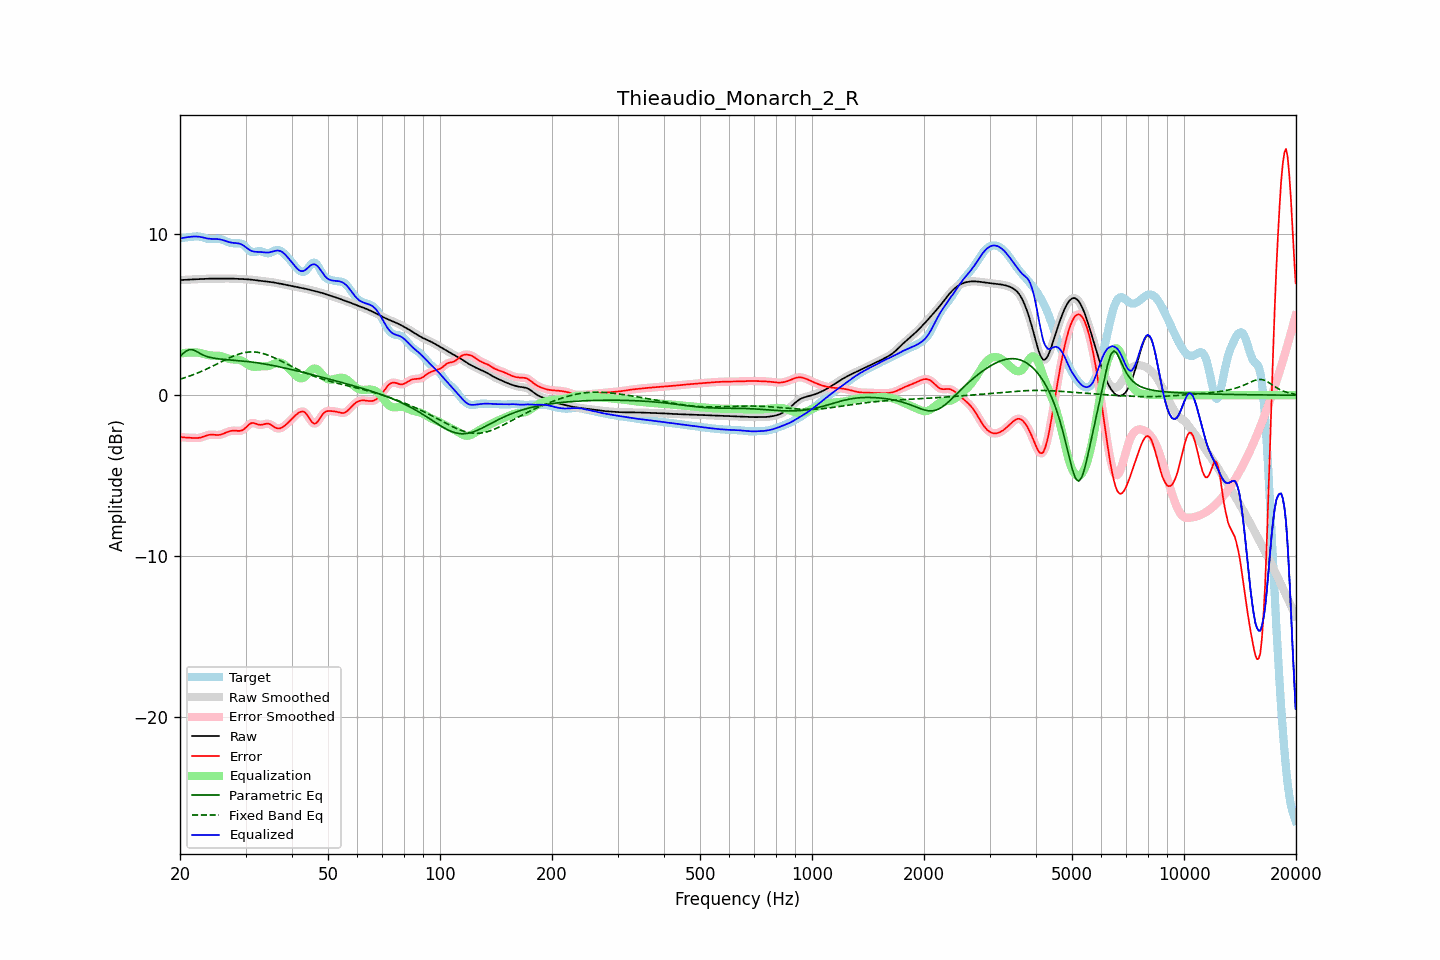

Source data for this figure (header and first rows):
frequency, raw, error, smoothed, error_smoothed, equalization, parametric_eq, fixed_band_eq, equalized_raw, equalized_smoothed, target
20.00, 7.16, -2.59, 7.16, -2.59, 2.58, 2.43, 1.00, 9.74, 9.74, 9.75
20.20, 7.16, -2.61, 7.16, -2.61, 2.60, 2.51, 1.03, 9.76, 9.76, 9.77
20.40, 7.17, -2.62, 7.17, -2.62, 2.62, 2.60, 1.06, 9.78, 9.78, 9.79
20.61, 7.17, -2.63, 7.17, -2.63, 2.63, 2.68, 1.09, 9.80, 9.80, 9.80
20.81, 7.18, -2.63, 7.18, -2.63, 2.64, 2.76, 1.12, 9.82, 9.82, 9.81
21.02, 7.19, -2.64, 7.18, -2.64, 2.65, 2.80, 1.16, 9.83, 9.83, 9.82
21.23, 7.19, -2.64, 7.19, -2.64, 2.65, 2.84, 1.19, 9.84, 9.84, 9.83
21.44, 7.20, -2.65, 7.20, -2.65, 2.66, 2.83, 1.23, 9.85, 9.85, 9.85
21.66, 7.20, -2.66, 7.20, -2.66, 2.66, 2.82, 1.27, 9.86, 9.86, 9.86
21.87, 7.21, -2.66, 7.21, -2.66, 2.66, 2.78, 1.31, 9.87, 9.87, 9.87
22.09, 7.21, -2.66, 7.21, -2.66, 2.66, 2.74, 1.34, 9.87, 9.87, 9.87
22.31, 7.22, -2.66, 7.22, -2.66, 2.65, 2.68, 1.39, 9.87, 9.87, 9.88
22.54, 7.22, -2.65, 7.22, -2.65, 2.63, 2.62, 1.43, 9.85, 9.85, 9.87
22.76, 7.22, -2.63, 7.22, -2.63, 2.61, 2.57, 1.47, 9.84, 9.84, 9.85
22.99, 7.23, -2.60, 7.23, -2.59, 2.59, 2.52, 1.51, 9.81, 9.81, 9.82
23.22, 7.23, -2.56, 7.23, -2.56, 2.56, 2.47, 1.56, 9.79, 9.79, 9.79
23.45, 7.24, -2.52, 7.24, -2.52, 2.53, 2.43, 1.60, 9.77, 9.77, 9.76
23.69, 7.24, -2.49, 7.24, -2.49, 2.50, 2.40, 1.65, 9.75, 9.75, 9.73
23.92, 7.25, -2.46, 7.25, -2.47, 2.48, 2.37, 1.70, 9.73, 9.73, 9.71
24.16, 7.25, -2.45, 7.25, -2.45, 2.47, 2.34, 1.75, 9.72, 9.72, 9.70
24.40, 7.25, -2.45, 7.25, -2.45, 2.47, 2.32, 1.79, 9.72, 9.72, 9.70
24.65, 7.25, -2.46, 7.25, -2.46, 2.46, 2.30, 1.84, 9.71, 9.71, 9.71
24.89, 7.25, -2.47, 7.25, -2.47, 2.46, 2.29, 1.89, 9.71, 9.71, 9.72
25.14, 7.25, -2.47, 7.25, -2.47, 2.46, 2.27, 1.94, 9.71, 9.71, 9.72
25.39, 7.25, -2.47, 7.25, -2.47, 2.45, 2.26, 1.99, 9.70, 9.70, 9.72
25.65, 7.25, -2.45, 7.25, -2.45, 2.44, 2.25, 2.04, 9.69, 9.69, 9.70
25.91, 7.25, -2.43, 7.25, -2.43, 2.41, 2.24, 2.09, 9.66, 9.66, 9.68
26.16, 7.25, -2.39, 7.25, -2.39, 2.38, 2.23, 2.14, 9.63, 9.63, 9.64
26.43, 7.25, -2.35, 7.25, -2.35, 2.35, 2.22, 2.19, 9.60, 9.60, 9.60
26.69, 7.26, -2.31, 7.26, -2.31, 2.31, 2.21, 2.24, 9.57, 9.57, 9.56
26.96, 7.26, -2.27, 7.26, -2.27, 2.28, 2.20, 2.29, 9.53, 9.53, 9.52
27.23, 7.26, -2.24, 7.26, -2.24, 2.25, 2.20, 2.34, 9.51, 9.51, 9.49
27.50, 7.25, -2.21, 7.25, -2.21, 2.23, 2.19, 2.38, 9.49, 9.49, 9.47
27.77, 7.25, -2.20, 7.25, -2.20, 2.22, 2.18, 2.42, 9.47, 9.47, 9.45
28.05, 7.24, -2.20, 7.24, -2.20, 2.22, 2.17, 2.46, 9.46, 9.46, 9.45
28.33, 7.24, -2.21, 7.24, -2.21, 2.22, 2.16, 2.50, 9.46, 9.46, 9.45
28.62, 7.23, -2.22, 7.23, -2.22, 2.21, 2.16, 2.54, 9.44, 9.45, 9.45
28.90, 7.23, -2.22, 7.23, -2.22, 2.20, 2.15, 2.57, 9.42, 9.42, 9.45
29.19, 7.22, -2.20, 7.22, -2.20, 2.16, 2.14, 2.60, 9.39, 9.39, 9.42
29.48, 7.22, -2.17, 7.22, -2.16, 2.12, 2.13, 2.62, 9.34, 9.34, 9.39
29.78, 7.22, -2.09, 7.22, -2.09, 2.06, 2.12, 2.65, 9.27, 9.27, 9.31
30.08, 7.21, -2.01, 7.21, -2.00, 1.99, 2.11, 2.66, 9.20, 9.20, 9.22
30.38, 7.21, -1.91, 7.21, -1.91, 1.92, 2.09, 2.68, 9.12, 9.12, 9.11
30.68, 7.20, -1.81, 7.20, -1.82, 1.86, 2.08, 2.69, 9.06, 9.06, 9.01
30.99, 7.19, -1.75, 7.19, -1.75, 1.81, 2.07, 2.69, 9.00, 9.00, 8.94
31.30, 7.18, -1.72, 7.18, -1.73, 1.78, 2.06, 2.69, 8.96, 8.96, 8.90
31.61, 7.17, -1.73, 7.17, -1.73, 1.77, 2.04, 2.69, 8.93, 8.93, 8.90
31.93, 7.15, -1.76, 7.15, -1.76, 1.77, 2.03, 2.68, 8.92, 8.92, 8.92
32.24, 7.14, -1.80, 7.14, -1.80, 1.77, 2.02, 2.67, 8.92, 8.92, 8.94
32.57, 7.13, -1.83, 7.13, -1.83, 1.79, 2.00, 2.66, 8.91, 8.91, 8.96
32.89, 7.11, -1.84, 7.11, -1.84, 1.79, 1.98, 2.64, 8.91, 8.91, 8.96
33.22, 7.10, -1.83, 7.10, -1.83, 1.80, 1.97, 2.61, 8.90, 8.90, 8.93
33.55, 7.09, -1.81, 7.09, -1.81, 1.80, 1.95, 2.58, 8.88, 8.88, 8.90
33.89, 7.08, -1.78, 7.08, -1.78, 1.80, 1.93, 2.55, 8.87, 8.87, 8.86
34.23, 7.06, -1.77, 7.06, -1.77, 1.80, 1.92, 2.52, 8.87, 8.87, 8.83
34.57, 7.05, -1.77, 7.05, -1.78, 1.82, 1.90, 2.48, 8.87, 8.87, 8.82
34.92, 7.04, -1.81, 7.04, -1.81, 1.85, 1.88, 2.44, 8.89, 8.89, 8.85
35.27, 7.03, -1.86, 7.03, -1.86, 1.89, 1.86, 2.40, 8.92, 8.92, 8.89
35.62, 7.01, -1.93, 7.01, -1.93, 1.93, 1.84, 2.36, 8.95, 8.95, 8.94
35.97, 7.00, -2.00, 7.00, -2.00, 1.98, 1.82, 2.31, 8.97, 8.97, 9.00
... 635 more rows
